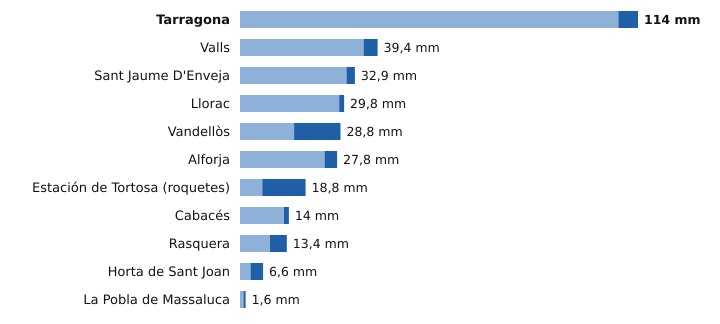

The table this chart was drawn from, first rows:
estacion, provincia, indicativo, mm_6_dias_anteriores, mm_hoy, mm_7_dias, horas_de_hoy
Tarragona, Tarragona, 0042Y, 108.4, 5.6, 114.0, 15
Valls, Tarragona, 0034X, 35.4, 4.0, 39.4, 18
Sant Jaume D'Enveja, Tarragona, 9987P, 30.5, 2.4, 32.9, 18
Llorac, Tarragona, 9726E, 28.4, 1.4, 29.8, 18
Vandellòs, Tarragona, 0002I, 15.5, 13.3, 28.8, 18
Alforja, Tarragona, 0009X, 24.2, 3.6, 27.8, 17
Estación de Tortosa (roquetes), Tarragona, 9981A, 6.4, 12.4, 18.8, 18
Cabacés, Tarragona, 9961X, 12.6, 1.4, 14.0, 17
Rasquera, Tarragona, 9975X, 8.6, 4.8, 13.4, 17
Horta de Sant Joan, Tarragona, 9946X, 3.0, 3.6, 6.6, 17
La Pobla de Massaluca, Tarragona, 9947X, 1.0, 0.6, 1.6, 17
